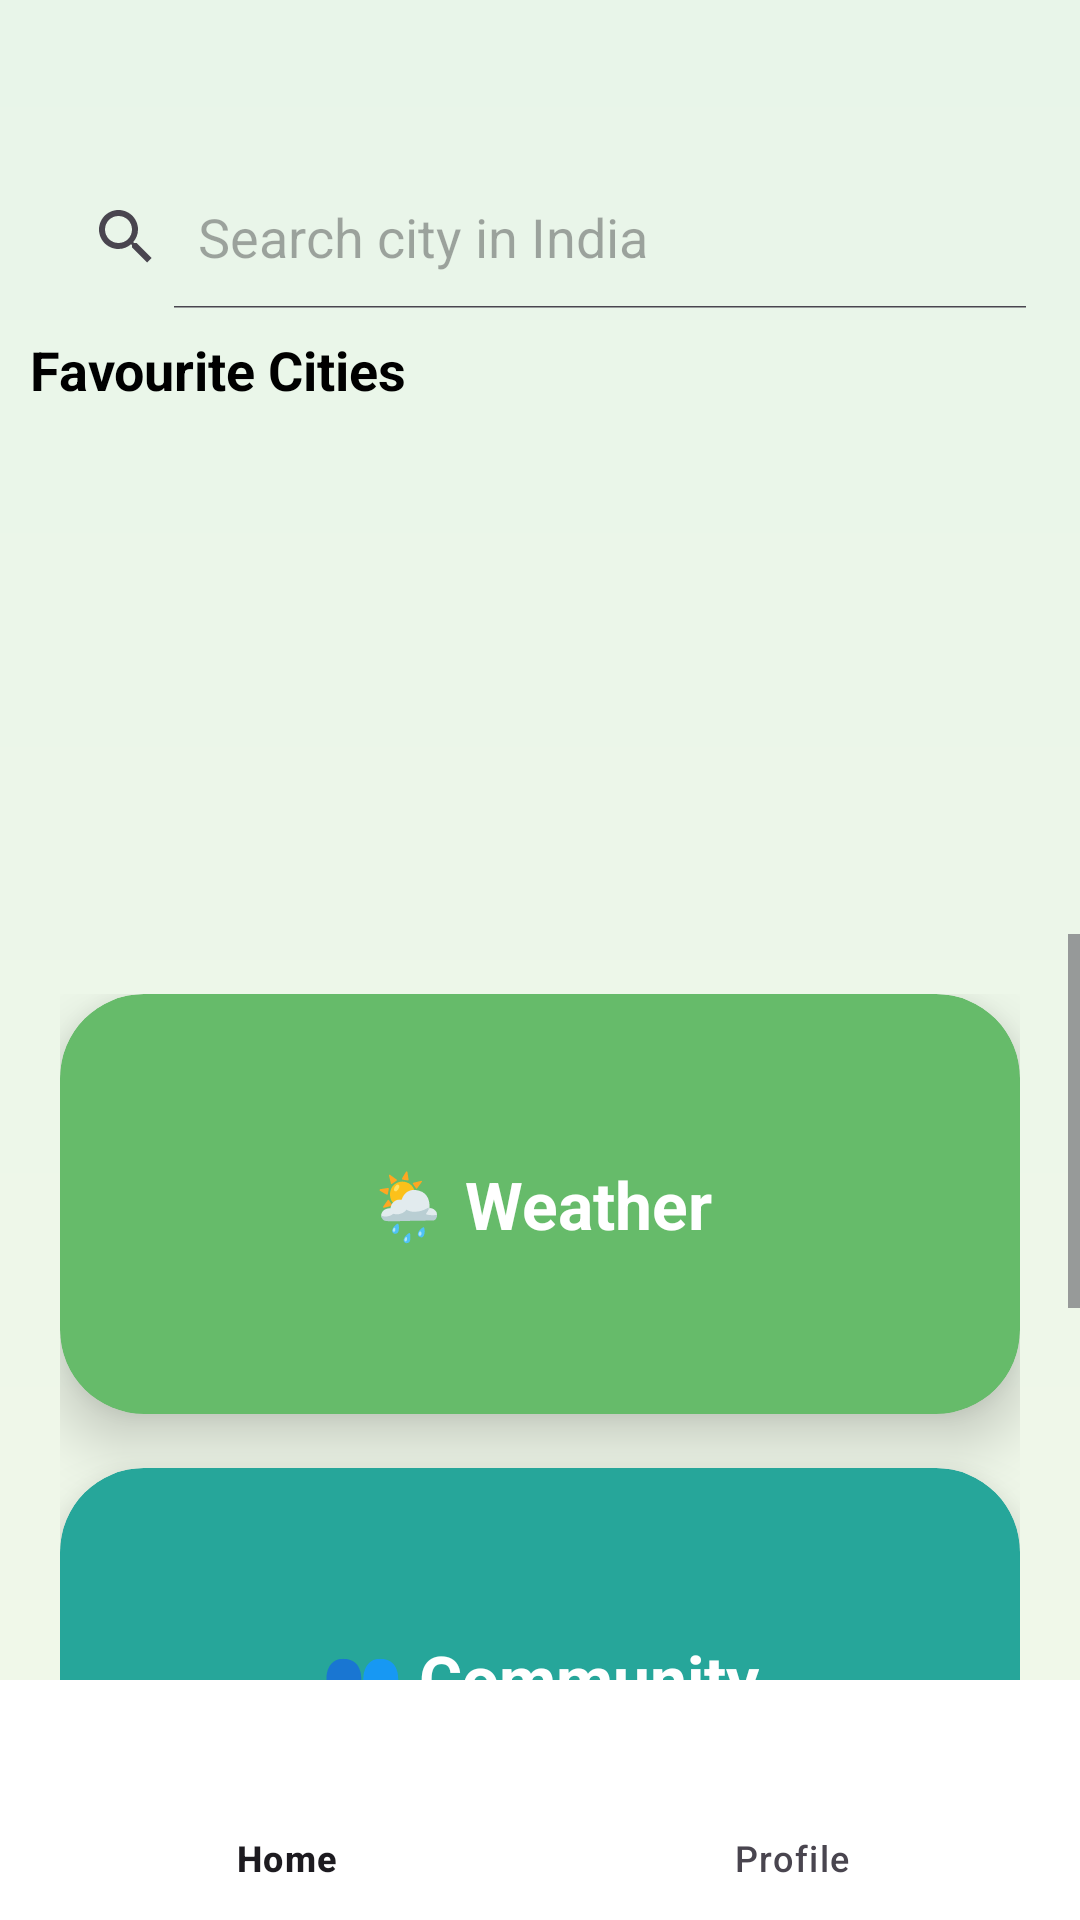

Produce the Android XML layout that renders to this screen, including the resource entries it uses.
<!-- AndroidManifest.xml: application theme Theme.EcoTrack -->
<!-- res/layout/activity_home.xml -->
<?xml version="1.0" encoding="utf-8"?>
<RelativeLayout xmlns:android="http://schemas.android.com/apk/res/android"
    xmlns:app="http://schemas.android.com/apk/res-auto"
    android:layout_width="match_parent"
    android:layout_height="match_parent"
    android:background="@drawable/bg_dashboard_gradient">

    

    <LinearLayout
        android:id="@+id/topLayout"
        android:layout_width="match_parent"
        android:layout_height="wrap_content"
        android:orientation="vertical"
        android:padding="10dp">

        <SearchView
            android:layout_marginTop="45dp"
            android:id="@+id/searchCity"
            android:layout_width="match_parent"
            android:layout_height="wrap_content"
            android:queryHint="Search city in India"
            android:iconifiedByDefault="false"/>

        <TextView
            android:id="@+id/tvFavTitle"
            android:layout_width="wrap_content"
            android:layout_height="wrap_content"
            android:text="Favourite Cities"
            android:textSize="18sp"
            android:textStyle="bold"
            android:textColor="@android:color/black"
            android:layout_marginTop="8dp"/>

        <androidx.recyclerview.widget.RecyclerView
            android:id="@+id/rvFavCity"
            android:layout_width="match_parent"
            android:layout_height="160dp"
            android:layout_marginTop="6dp"/>

    </LinearLayout>

    

    <ScrollView
        android:layout_below="@id/topLayout"
        android:layout_above="@id/bottomNav"
        android:layout_width="match_parent"
        android:layout_height="match_parent"
        android:fillViewport="true">

        <LinearLayout
            android:layout_width="match_parent"
            android:layout_height="wrap_content"
            android:orientation="vertical"
            android:padding="20dp">

            
            <androidx.cardview.widget.CardView
                android:id="@+id/cardWeather"
                android:layout_width="match_parent"
                android:layout_height="140dp"
                android:layout_marginBottom="18dp"
                android:foreground="?attr/selectableItemBackground"
                app:cardCornerRadius="28dp"
                app:cardElevation="12dp"
                app:cardBackgroundColor="#66BB6A">

                <TextView
                    android:layout_width="wrap_content"
                    android:layout_height="wrap_content"
                    android:text="🌦 Weather"
                    android:textSize="22sp"
                    android:textStyle="bold"
                    android:textColor="@android:color/white"
                    android:layout_gravity="center"/>

            </androidx.cardview.widget.CardView>

            
            <androidx.cardview.widget.CardView
                android:id="@+id/cardCommunity"
                android:layout_width="match_parent"
                android:layout_height="140dp"
                android:layout_marginBottom="18dp"
                android:foreground="?attr/selectableItemBackground"
                app:cardCornerRadius="28dp"
                app:cardElevation="12dp"
                app:cardBackgroundColor="#26A69A">

                <TextView
                    android:layout_width="wrap_content"
                    android:layout_height="wrap_content"
                    android:text="👥 Community"
                    android:textSize="22sp"
                    android:textStyle="bold"
                    android:textColor="@android:color/white"
                    android:layout_gravity="center"/>

            </androidx.cardview.widget.CardView>

            
            <androidx.cardview.widget.CardView
                android:id="@+id/cardDashboard"
                android:layout_width="match_parent"
                android:layout_height="140dp"
                android:foreground="?attr/selectableItemBackground"
                app:cardCornerRadius="28dp"
                app:cardElevation="12dp"
                app:cardBackgroundColor="#5C6BC0">

                <TextView
                    android:layout_width="wrap_content"
                    android:layout_height="wrap_content"
                    android:text="📊 Air Quality"
                    android:textSize="22sp"
                    android:textStyle="bold"
                    android:textColor="@android:color/white"
                    android:layout_gravity="center"/>

            </androidx.cardview.widget.CardView>

        </LinearLayout>

    </ScrollView>

    

    <FrameLayout
        android:id="@+id/frameContainer"
        android:layout_width="match_parent"
        android:layout_height="match_parent"
        android:layout_above="@id/bottomNav"/>

    

    <com.google.android.material.bottomnavigation.BottomNavigationView
        android:id="@+id/bottomNav"
        android:layout_width="match_parent"
        android:layout_height="80dp"
        android:layout_alignParentBottom="true"
        android:background="@android:color/white"
        app:menu="@menu/bottom_menu"/>

</RelativeLayout>
<!-- resources referenced by this layout -->
<resources>
  <!-- drawable bg_dashboard_gradient (drawable) -->
  <shape xmlns:android="http://schemas.android.com/apk/res/android">
      <gradient
          android:startColor="#E8F5E9"
          android:endColor="#F1F8E9"
          android:angle="270"/>
  </shape>
  <style name="Theme.EcoTrack" parent="Theme.Material3.DayNight.NoActionBar">
          <item name="colorPrimary">@color/primaryGreen</item>
          <item name="colorSecondary">@color/secondaryTeal</item>
          <item name="android:statusBarColor">@color/primaryGreen</item>
      </style>
  <color name="primaryGreen">#2E7D32</color>
  <color name="secondaryTeal">#00897B</color>
</resources>
